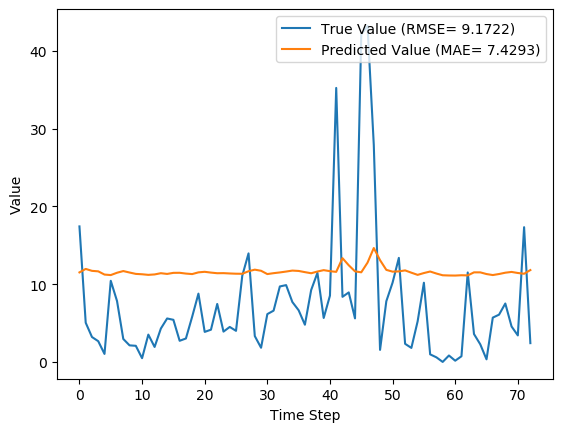

The file beside this chart, header and first rows:
y_true, y_pred, y_true_scaled, y_pred_scaled
17.43, 11.51, 0.1637, 0.1082
5.039, 11.96, 0.04734, 0.1124
3.203, 11.71, 0.03009, 0.11
2.666, 11.65, 0.02505, 0.1095
1.029, 11.23, 0.009665, 0.1056
10.43, 11.17, 0.09803, 0.1049
7.83, 11.47, 0.07357, 0.1077
2.951, 11.68, 0.02773, 0.1098
2.13, 11.5, 0.02001, 0.108
2.073, 11.32, 0.01948, 0.1064
0.4814, 11.27, 0.004524, 0.1059
3.513, 11.2, 0.03301, 0.1052
1.926, 11.25, 0.01809, 0.1057
4.293, 11.41, 0.04034, 0.1072
5.587, 11.32, 0.0525, 0.1063
5.416, 11.45, 0.05089, 0.1076
2.717, 11.46, 0.02553, 0.1077
3.014, 11.36, 0.02832, 0.1068
5.817, 11.3, 0.05466, 0.1062
8.783, 11.52, 0.08253, 0.1082
3.86, 11.59, 0.03627, 0.1089
4.144, 11.49, 0.03894, 0.1079
7.454, 11.41, 0.07004, 0.1072
3.899, 11.42, 0.03663, 0.1073
4.497, 11.37, 0.04226, 0.1069
3.997, 11.34, 0.03756, 0.1066
11.09, 11.34, 0.1042, 0.1065
13.96, 11.66, 0.1312, 0.1096
3.323, 11.87, 0.03122, 0.1115
1.823, 11.72, 0.01713, 0.1101
6.149, 11.3, 0.05777, 0.1061
6.593, 11.41, 0.06195, 0.1072
9.706, 11.51, 0.0912, 0.1081
9.877, 11.62, 0.09281, 0.1092
7.7, 11.75, 0.07235, 0.1104
6.643, 11.7, 0.06242, 0.1099
4.784, 11.55, 0.04495, 0.1085
9.247, 11.4, 0.08689, 0.1071
11.45, 11.62, 0.1076, 0.1092
5.653, 11.8, 0.05312, 0.1109
8.521, 11.67, 0.08007, 0.1096
35.23, 11.58, 0.3311, 0.1088
8.371, 13.34, 0.07866, 0.1254
8.937, 12.43, 0.08398, 0.1168
5.6, 11.65, 0.05262, 0.1094
42.11, 11.52, 0.3956, 0.1083
43.21, 12.77, 0.406, 0.12
27.9, 14.65, 0.2621, 0.1376
1.549, 13.09, 0.01455, 0.123
7.801, 11.84, 0.0733, 0.1112
10.2, 11.61, 0.09581, 0.1091
13.38, 11.64, 0.1257, 0.1094
2.329, 11.77, 0.02188, 0.1106
1.801, 11.48, 0.01693, 0.1078
5.217, 11.19, 0.04902, 0.1052
10.18, 11.43, 0.09569, 0.1074
0.9729, 11.63, 0.009141, 0.1092
0.59, 11.37, 0.005544, 0.1068
0.0, 11.14, 0.0, 0.1047
0.8257, 11.12, 0.007759, 0.1044
... 13 more rows
